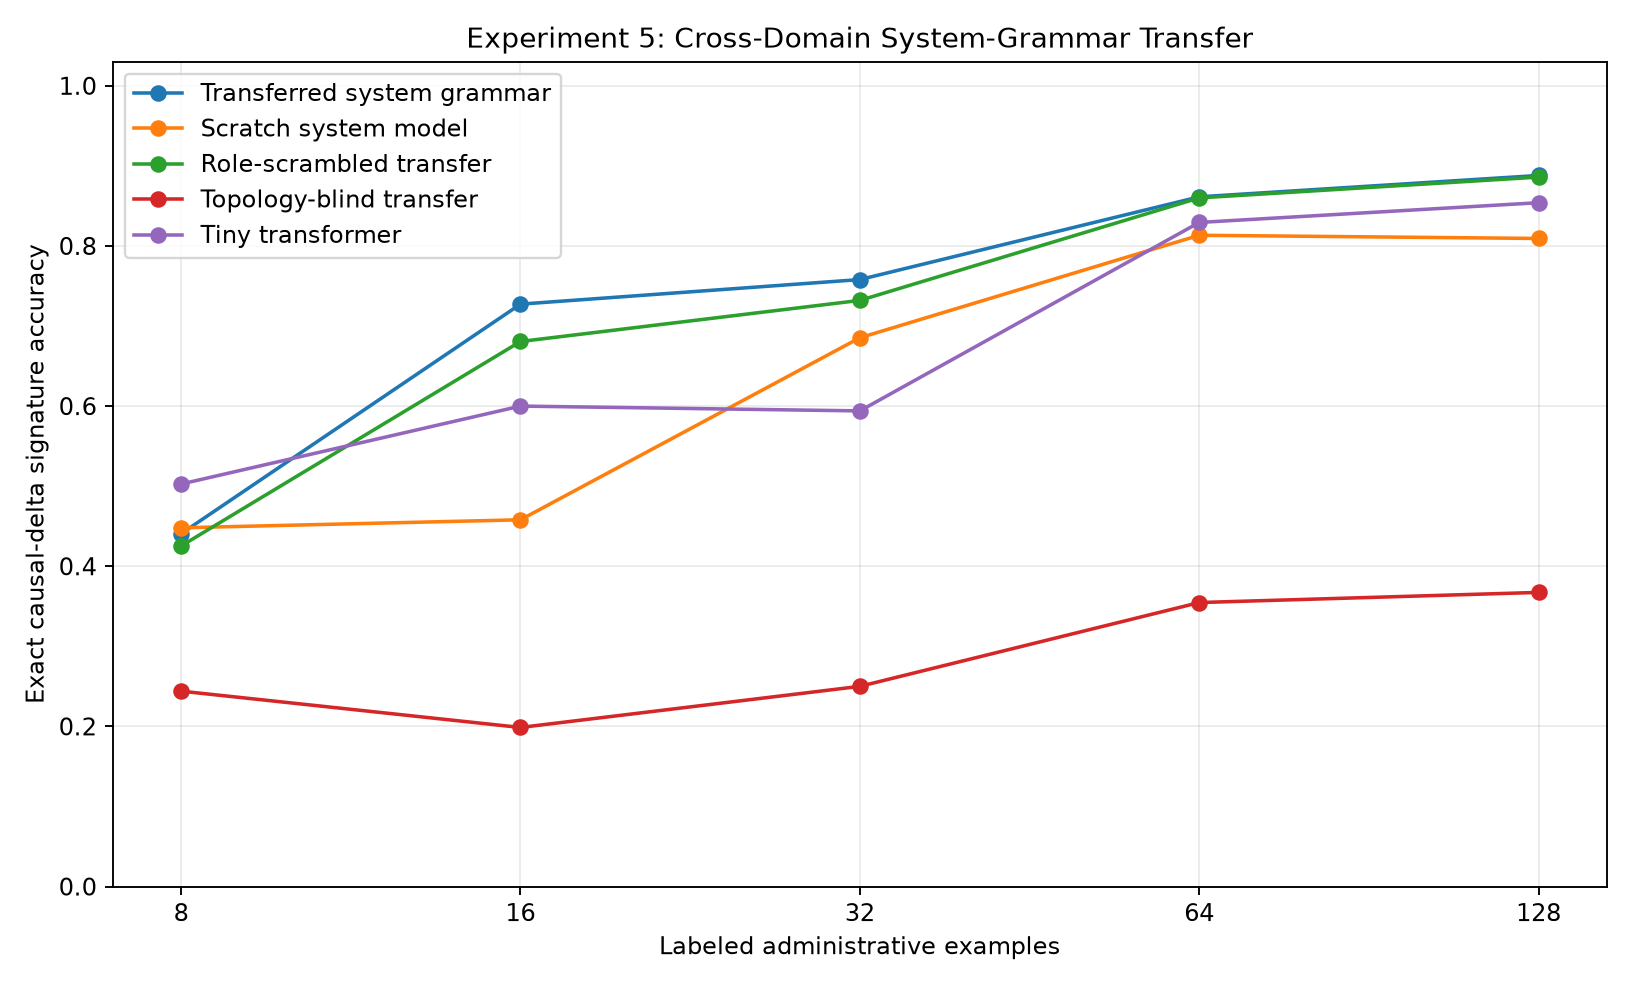

The data file committed next to this chart (first rows):
examples, transfer_role_exact, scratch_role_exact, scrambled_role_exact, topology_blind_role_exact, transformer_role_exact
8, 0.4407, 0.448, 0.4253, 0.244, 0.5027
16, 0.7273, 0.458, 0.6807, 0.1987, 0.6
32, 0.758, 0.6853, 0.732, 0.25, 0.594
64, 0.8613, 0.8133, 0.86, 0.3547, 0.8293
128, 0.888, 0.8093, 0.886, 0.3673, 0.854
